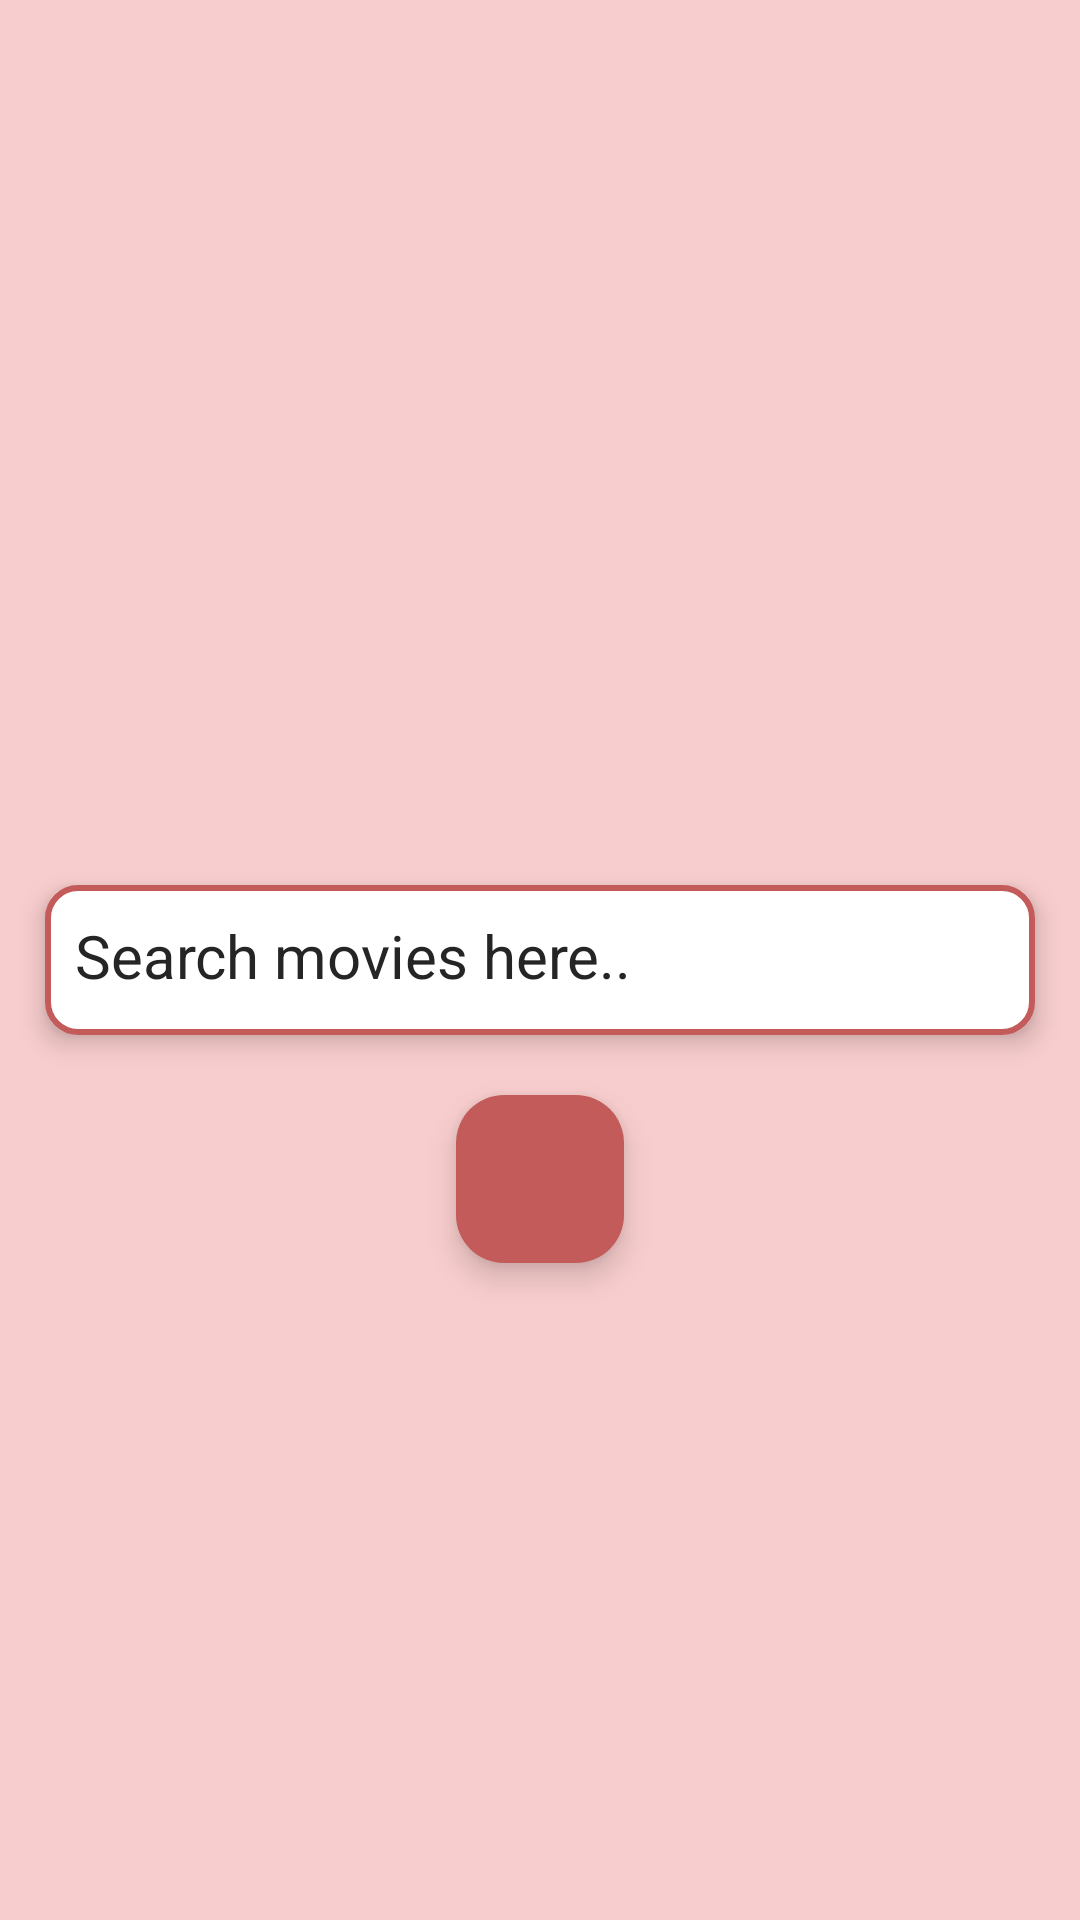

Here is an Android app screen rendered from its layout file. Give the layout XML and the strings, colors and styles it references.
<!-- AndroidManifest.xml: application theme Theme.MovieApp -->
<!-- res/layout/fragment_search.xml -->
<?xml version="1.0" encoding="utf-8"?>
<FrameLayout xmlns:android="http://schemas.android.com/apk/res/android"
    xmlns:app="http://schemas.android.com/apk/res-auto"
    xmlns:tools="http://schemas.android.com/tools"
    android:layout_width="match_parent"
    android:layout_height="match_parent"
    android:background="#F8CDCD"
    tools:context=".ui.fragments.SearchFragment">

  <androidx.constraintlayout.widget.ConstraintLayout
      android:layout_width="match_parent"
      android:layout_height="match_parent">


      <EditText
          android:id="@+id/cat_frag_search_et"
          android:layout_width="match_parent"
          android:layout_height="50dp"
          android:layout_marginHorizontal="15dp"
          android:background="@drawable/outline_bg"
          android:elevation="5dp"
          android:gravity="start"
          android:hint="Search movies here.."
          android:inputType="textShortMessage"
          android:paddingVertical="10dp"
          android:paddingStart="10dp"
          android:paddingEnd="6dp"
          android:singleLine="true"
          android:textColorHint="#252525"
          android:textSize="20sp"
          android:textColor="@color/black"
          app:layout_constraintBottom_toBottomOf="parent"
          app:layout_constraintEnd_toEndOf="parent"
          app:layout_constraintStart_toStartOf="parent"
          app:layout_constraintTop_toTopOf="parent"
          tools:layout_editor_absoluteX="15dp" />

      <com.google.android.material.floatingactionbutton.FloatingActionButton
          android:id="@+id/search_btn"
          android:layout_width="wrap_content"
          android:layout_height="wrap_content"
          android:layout_marginTop="20dp"
          android:backgroundTint="@color/peach"
          app:tint = "@color/white"
          android:src="@drawable/baseline_arrow_forward_ios_24"
          app:layout_constraintEnd_toEndOf="@+id/cat_frag_search_et"
          app:layout_constraintStart_toStartOf="@+id/cat_frag_search_et"
          app:layout_constraintTop_toBottomOf="@+id/cat_frag_search_et" />
  </androidx.constraintlayout.widget.ConstraintLayout>

</FrameLayout>
<!-- resources referenced by this layout -->
<resources>
  <color name="black">#FF000000</color>
  <color name="peach">#C35B5B</color>
  <color name="white">#FFFFFFFF</color>
  <!-- drawable outline_bg (drawable) -->
  <?xml version="1.0" encoding="utf-8"?>
  <shape xmlns:android="http://schemas.android.com/apk/res/android"
      android:shape="rectangle"
      >
      <solid
          android:color="@color/white"/>
      <corners
          android:radius="10dp"/>
      <stroke
          android:width="2dp"
          android:color="@color/peach"/>
  
  
  </shape>
  <style name="Theme.MovieApp" parent="Base.Theme.MovieApp" />
  <style name="Base.Theme.MovieApp" parent="Theme.Material3.DayNight.NoActionBar">
          
          
          <item name="android:statusBarColor">@color/peach</item>
      </style>
</resources>
